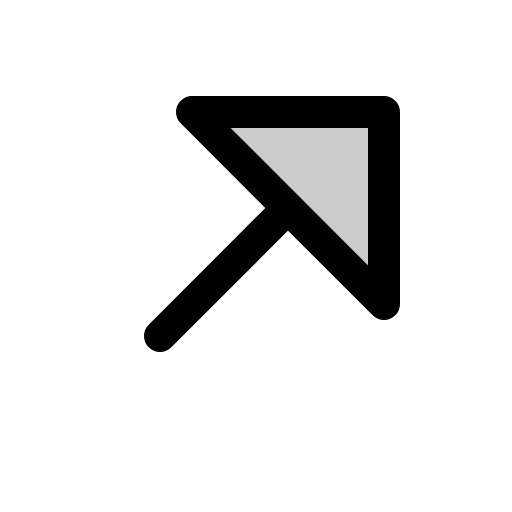
t = 0.00 s
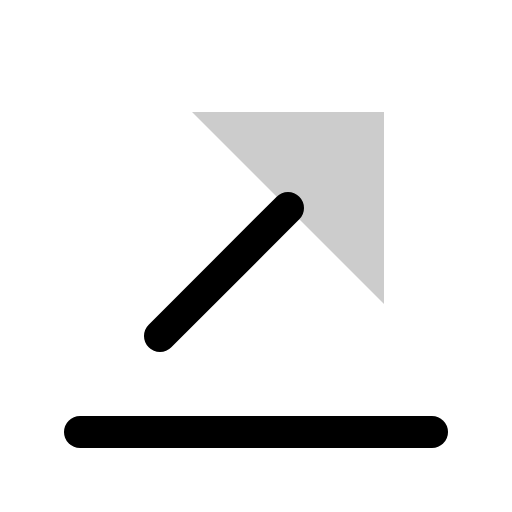
t = 0.60 s
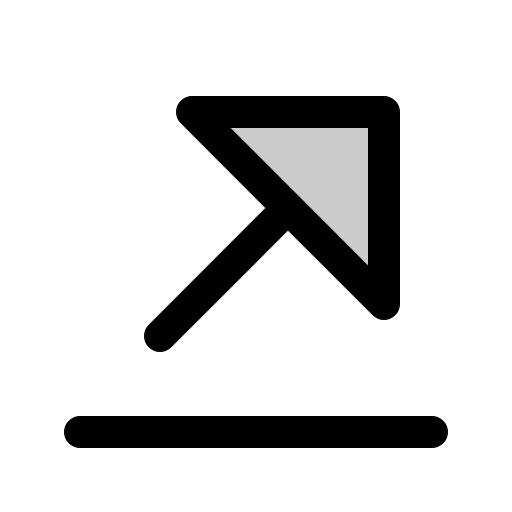
t = 0.98 s
t = 1.35 s: frame unchanged from t = 0.98 s, image omitted
t = 1.73 s: frame unchanged from t = 0.98 s, image omitted

The animated SVG that drew these frames (rendered in a browser with its animation timeline set to each time). Animation: 1 CSS @keyframes rule; one cycle of 2.10 s, repeats indefinitely.

<svg xmlns="http://www.w3.org/2000/svg" viewBox="0 0 256 256">
  <style>
    .draw-line {
      stroke-dasharray: 2000;
      stroke-dashoffset: 0;
    }
    svg:hover .draw-line {
      animation: phosphor-draw-in 1.5s ease-in-out infinite;
    }
    @keyframes phosphor-draw-in {
      0%   { stroke-dashoffset: 2000; }
      100% { stroke-dashoffset: 0; }
    }
  </style><rect width="256" height="256" fill="none"/><polygon points="96 56 192 56 192 152 96 56" opacity="0.2"/><line x1="40" y1="216" x2="216" y2="216" fill="none" stroke="currentColor" stroke-linecap="round" stroke-linejoin="round" stroke-width="16" class="draw-line" pathLength="1" style="animation-delay: 0s"/><line x1="80" y1="168" x2="144" y2="104" fill="none" stroke="currentColor" stroke-linecap="round" stroke-linejoin="round" stroke-width="16" class="draw-line" pathLength="1" style="animation-delay: 0.3s"/><polygon points="96 56 192 56 192 152 96 56" fill="none" stroke="currentColor" stroke-linecap="round" stroke-linejoin="round" stroke-width="16" class="draw-line" pathLength="1" style="animation-delay: 0.6s"/></svg>
